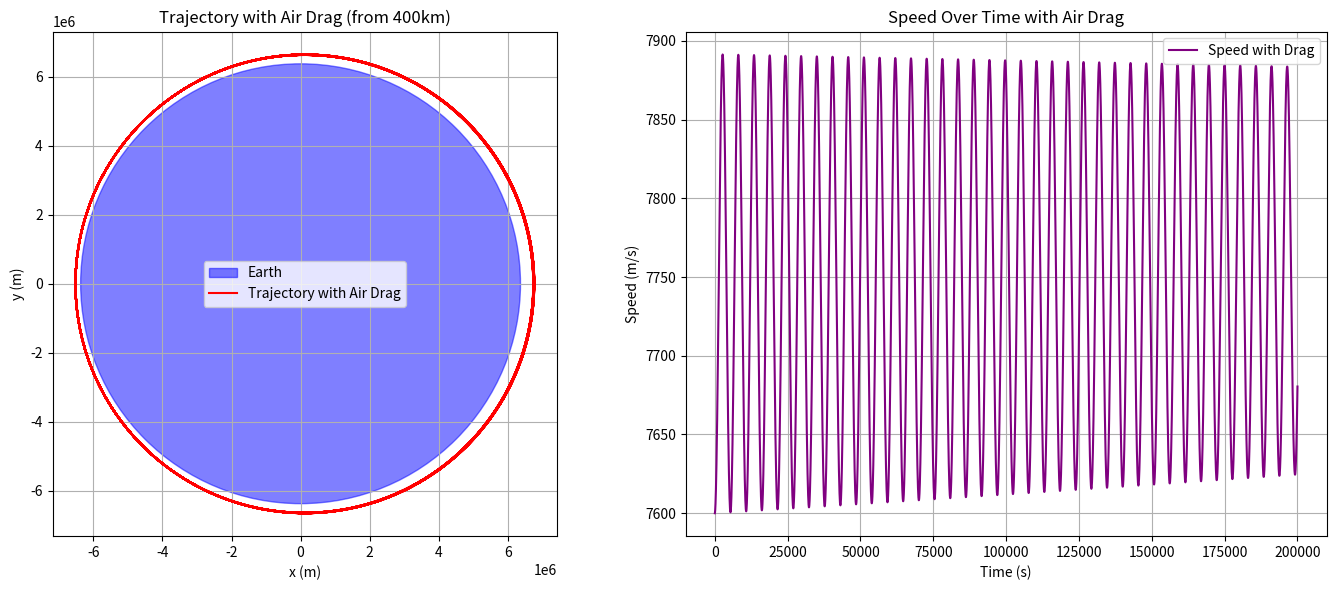

Reproduce this figure in Python.
import matplotlib.pyplot as plt
import numpy as np

# 물리 상수
G = 6.67430e-11     # 만유인력 상수
M = 5.972e24        # 지구 질량
R = 6.371e6         # 지구 반지름
rho0 = 1.225        # 해수면에서의 공기 밀도 (kg/m^3)
H = 8500            # 대기 밀도 감소 scale height (m)
Cd = 0.47           # 구체의 항력 계수
A = 0.01            # 단면적 (m^2)
mass = 10           # 질량 (kg)

# 시간 설정
dt = 1
T = 200000

# 초기 조건: 10km 위, 대각선 발사
x0 = R + 400000      # 80km 고도
y0 = 0
vx0 = 0
vy0 = 7600           # 약간 높은 속도

x, y = x0, y0
vx, vy = vx0, vy0

# 기록 리스트
xs, ys, speeds = [], [], []

for _ in range(T):
    r = np.sqrt(x**2 + y**2)
    if r < R:
        break  # 충돌

    # 중력
    a_grav = -G * M / r**3
    ax_grav = a_grav * x
    ay_grav = a_grav * y

    # 고도에 따른 공기 밀도
    altitude = r - R
    rho = rho0 * np.exp(-altitude / H)

    # 속도 및 단위 벡터
    v = np.sqrt(vx**2 + vy**2)
    if v == 0:
        ax_drag, ay_drag = 0, 0
    else:
        drag_force = 0.5 * rho * v**2 * Cd * A
        ax_drag = -drag_force * vx / v / mass
        ay_drag = -drag_force * vy / v / mass

    # 가속도 총합
    ax = ax_grav + ax_drag
    ay = ay_grav + ay_drag

    # 속도 갱신
    vx += ax * dt
    vy += ay * dt

    # 위치 갱신
    x += vx * dt
    y += vy * dt

    # 기록
    xs.append(x)
    ys.append(y)
    speeds.append(np.sqrt(vx**2 + vy**2))

# 시각화
fig, (ax1, ax2) = plt.subplots(1, 2, figsize=(14, 6))

# 궤도 시각화
earth = plt.Circle((0, 0), R, color='blue', alpha=0.5, label='Earth')
ax1.add_patch(earth)
ax1.plot(xs, ys, label='Trajectory with Air Drag', color='red')
ax1.set_title('Trajectory with Air Drag (from 400km)')
ax1.set_xlabel('x (m)')
ax1.set_ylabel('y (m)')
ax1.set_aspect('equal')
ax1.legend()
ax1.grid(True)

# 속도 시각화
time = np.arange(len(speeds)) * dt
ax2.plot(time, speeds, label='Speed with Drag', color='purple')
ax2.set_title('Speed Over Time with Air Drag')
ax2.set_xlabel('Time (s)')
ax2.set_ylabel('Speed (m/s)')
ax2.grid(True)
ax2.legend()

plt.tight_layout()
plt.show()
